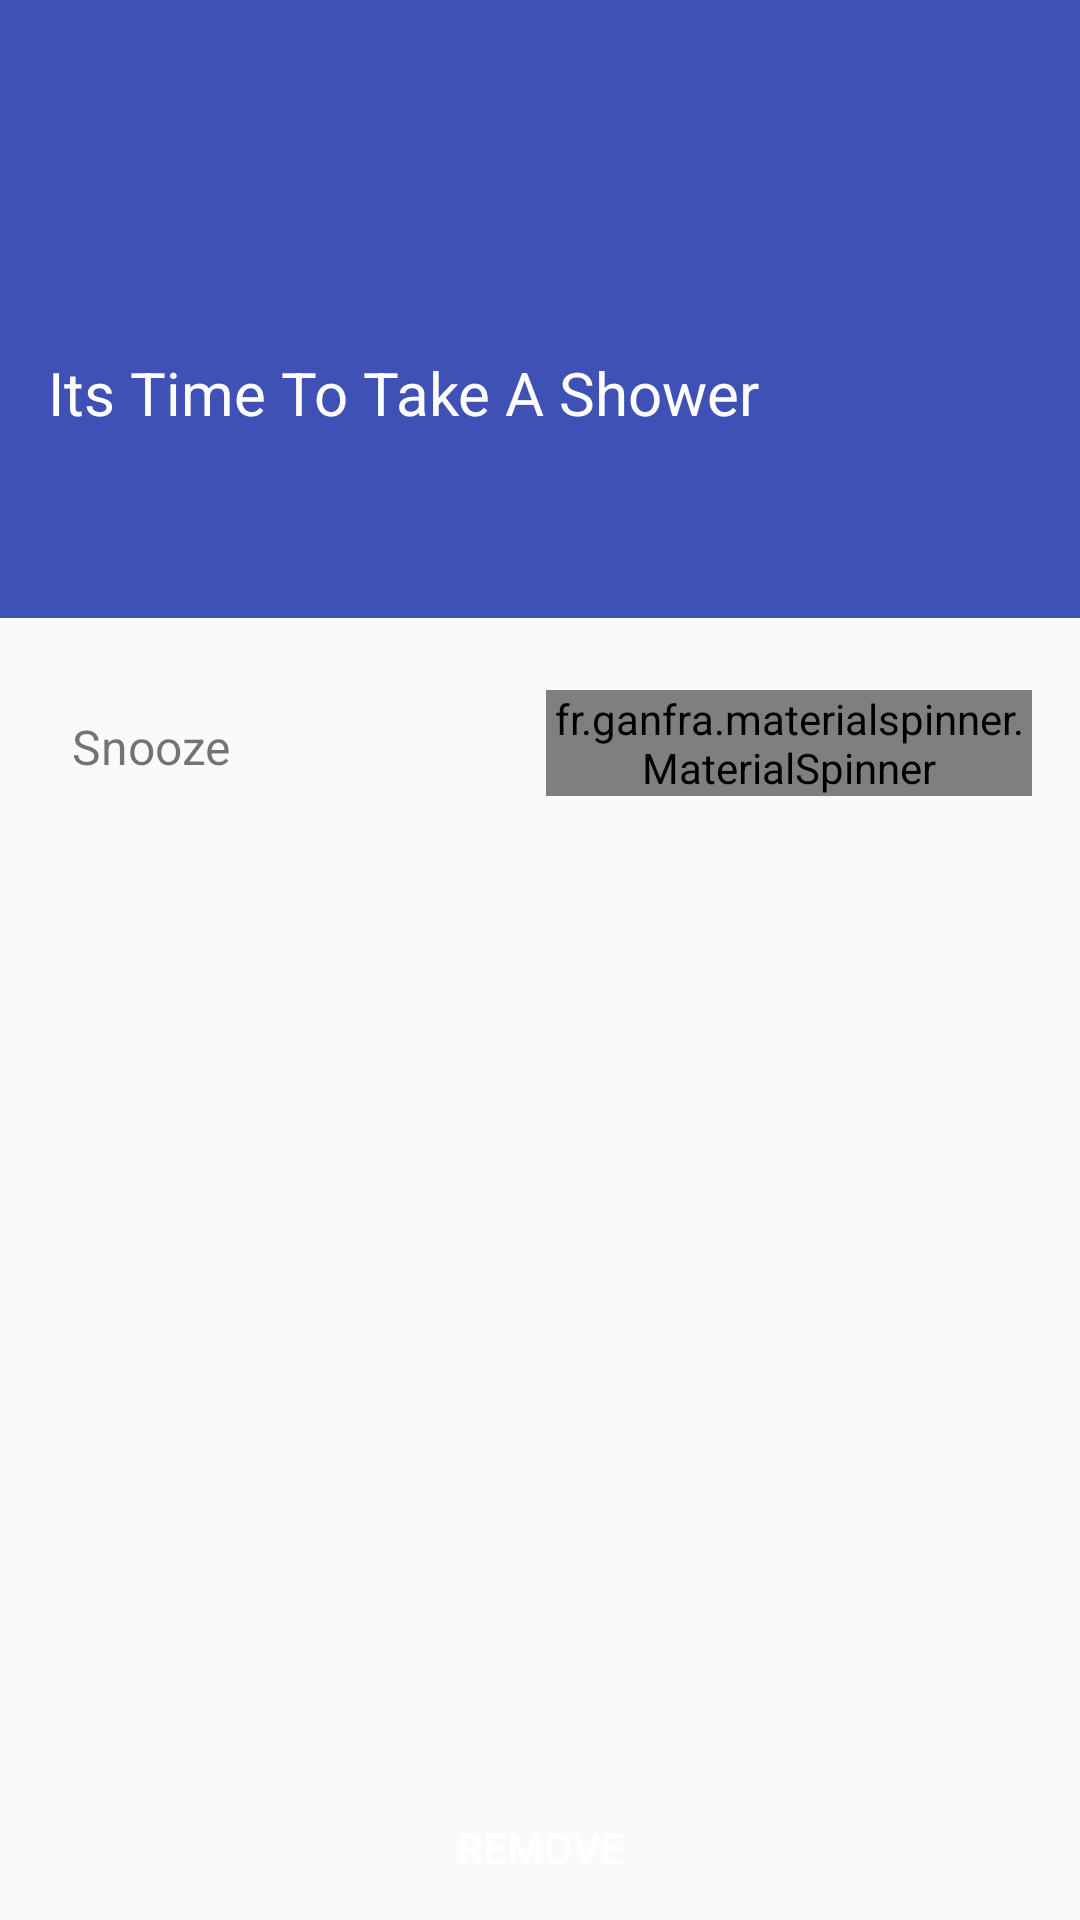

Write the Android layout XML for this screen, with the resource values it uses.
<!-- AndroidManifest.xml: application theme AppTheme -->
<!-- res/layout/reminder_layout.xml -->
<?xml version="1.0" encoding="utf-8"?>
<RelativeLayout xmlns:android="http://schemas.android.com/apk/res/android"
    xmlns:app="http://schemas.android.com/apk/res-auto"
    android:layout_width="match_parent"
    android:layout_height="match_parent"
    android:orientation="vertical">
    <include layout="@layout/base_toolbar"/>

    

    <TextView
        android:id="@+id/toDoReminderTextViewBody"
        android:layout_width="match_parent"
        android:layout_height="150dp"
        android:layout_below="@id/toolbar"
        android:background="@color/colorPrimary"
        android:ellipsize="middle"
        android:gravity="center|start"
        android:paddingLeft="16dp"
        android:text="Its Time To Take A Shower"
        android:textColor="@color/icons"
        android:textSize="20sp" />
    <Button
        android:id="@+id/toDoReminderRemoveButton"
        android:layout_width="match_parent"
        android:layout_height="wrap_content"
        android:layout_alignParentBottom="true"
        android:background="@drawable/button_pressed_background"
        android:text="@string/remove"
        android:textColor="@android:color/white" />

    <LinearLayout
        android:id="@+id/toDoReminderLinearLayout"
        android:layout_width="match_parent"
        android:layout_height="wrap_content"
        android:layout_above="@id/toDoReminderRemoveButton"
        android:layout_below="@id/toDoReminderTextViewBody"
        android:gravity="start"
        android:orientation="horizontal"
        android:paddingTop="24dp">
        <TextView
            android:id="@+id/reminderViewSnoozeTextView"
            android:layout_width="0dp"
            android:layout_height="wrap_content"
            android:layout_marginLeft="16dp"
            android:layout_marginRight="2dp"
            android:layout_weight="1.5"
            android:drawableLeft="@drawable/ic_snooze_black_24dp"
            android:drawablePadding="8dp"
            android:gravity="start"
            android:padding="8dp"
            android:text="@string/snooze"
            android:textSize="16sp" />

        <fr.ganfra.materialspinner.MaterialSpinner
            android:id="@+id/todoReminderSnoozeSpinner"
            android:layout_width="0dp"
            android:layout_height="wrap_content"
            android:layout_marginLeft="2dp"
            android:layout_marginRight="16dp"
            android:layout_weight="1.5"
            app:ms_highlightColor="?attr/colorAccent"
            />




    </LinearLayout>


</RelativeLayout>
<!-- res/layout/base_toolbar.xml (included above) -->
<?xml version="1.0" encoding="utf-8"?>
<android.support.v7.widget.Toolbar
    xmlns:android="http://schemas.android.com/apk/res/android"
    android:id="@+id/toolbar"
    android:minHeight="?attr/actionBarSize"
    android:background="?attr/colorPrimary"
    android:layout_width="match_parent"
    android:layout_height="wrap_content">

</android.support.v7.widget.Toolbar>
<!-- resources referenced by this layout -->
<resources>
  <color name="colorPrimary">#3F51B5</color>
  <color name="icons">#FFFFFF</color>
  <string name="remove">Remove</string>
  <string name="snooze">Snooze</string>
  <style name="AppTheme" parent="Theme.AppCompat.Light.DarkActionBar">
          
          <item name="colorPrimary">@color/colorPrimary</item>
          <item name="colorPrimaryDark">@color/colorPrimaryDark</item>
          <item name="colorAccent">@color/colorAccent</item>
      </style>
  <color name="colorPrimaryDark">#303F9F</color>
  <color name="colorAccent">#FF4081</color>
</resources>
